Run: headless pygame with SDL's dummy video driver; simulated clock (each Clock.tick advances the game by its frame time, no real sleeping); random seed 0; keys injected as events and as key.get_pressed() state; no mouse input; restart key SPACE tapped at the start of phases 3 and 4.
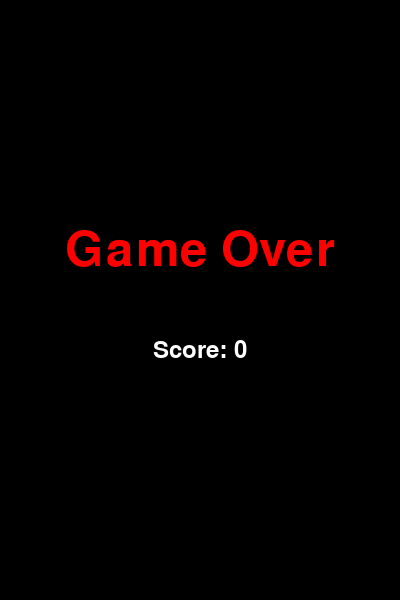
Frame 1 of 4 · flips 1–60 · no input
Frame 2 of 4 · flips 61–180 · tapped SPACE, RETURN · held RIGHT (→), D · screen unchanged from frame 1, image omitted
Frame 3 of 4 · flips 181–300 · tapped SPACE · held DOWN (↓), S · screen unchanged from frame 2, image omitted
Frame 4 of 4 · flips 301–420 · tapped SPACE · held LEFT (←), A, UP (↑), W · screen unchanged from frame 3, image omitted

The pygame program that drew these frames:

import pygame
import random

# Initialize Pygame
pygame.init()

# Constants
WIDTH, HEIGHT = 400, 600
BIRD_SIZE = 20
PIPE_WIDTH = 80
PIPE_GAP = 200
GRAVITY = 0.6
FLAP_STRENGTH = -10

# Colors
WHITE = (255, 255, 255)
GREEN = (0, 255, 0)
RED = (255, 0, 0)

# Create the screen
screen = pygame.display.set_mode((WIDTH, HEIGHT))
pygame.display.set_caption("Flappy Bird")

# Clock to control the frame rate
clock = pygame.time.Clock()


class Bird:
    def __init__(self):
        self.x = 50
        self.y = HEIGHT // 2
        self.velocity = 0

    def flap(self):
        self.velocity = FLAP_STRENGTH

    def update(self):
        self.velocity += GRAVITY
        self.y += self.velocity

    def draw(self):
        pygame.draw.circle(screen, WHITE, (self.x, int(self.y)), BIRD_SIZE)


class Pipe:
    def __init__(self, x):
        self.x = x
        self.height = random.randint(100, 400)
        self.passed = False

    def update(self):
        self.x -= 5

    def draw(self):
        pygame.draw.rect(screen, GREEN, (self.x, 0, PIPE_WIDTH, self.height))
        pygame.draw.rect(screen, GREEN, (self.x, self.height +
                         PIPE_GAP, PIPE_WIDTH, HEIGHT - self.height - PIPE_GAP))

    def off_screen(self):
        return self.x + PIPE_WIDTH < 0

    def collides_with(self, bird):
        return (bird.x - BIRD_SIZE < self.x + PIPE_WIDTH and bird.x + BIRD_SIZE > self.x and
                (bird.y - BIRD_SIZE < self.height or bird.y + BIRD_SIZE > self.height + PIPE_GAP))


def show_game_over_screen(score):
    # Display game over screen
    font = pygame.font.Font(None, 72)
    text = font.render("Game Over", True, RED)
    text_rect = text.get_rect(center=(WIDTH // 2, HEIGHT // 2 - 50))
    screen.blit(text, text_rect)

    # Display score
    score_font = pygame.font.Font(None, 36)
    score_text = score_font.render(f"Score: {score}", True, WHITE)
    score_text_rect = score_text.get_rect(
        center=(WIDTH // 2, HEIGHT // 2 + 50))
    screen.blit(score_text, score_text_rect)

    pygame.display.flip()


def main():
    bird = Bird()
    pipes = [Pipe(WIDTH + i * 300) for i in range(3)]
    score = 0

    running = True
    game_over = False
    while running:
        for event in pygame.event.get():
            if event.type == pygame.QUIT:
                running = False
            if event.type == pygame.KEYDOWN:
                if event.key == pygame.K_SPACE:
                    if game_over:
                        main()  # Restart the game
                        return  # Add this line to exit the current game loop
                    else:
                        bird.flap()

        if not game_over:
            bird.update()

            for pipe in pipes:
                pipe.update()

            if pipes[0].off_screen():
                pipes.pop(0)
                pipes.append(Pipe(pipes[-1].x + 300))

            if not pipes[0].passed and pipes[0].x + PIPE_WIDTH < bird.x:
                pipes[0].passed = True
                score += 1

            if pipes[0].collides_with(bird) or bird.y + BIRD_SIZE > HEIGHT or bird.y - BIRD_SIZE < 0:
                game_over = True

            screen.fill((0, 0, 0))
            bird.draw()
            for pipe in pipes:
                pipe.draw()

            font = pygame.font.Font(None, 36)
            text = font.render(f"Score: {score}", True, WHITE)
            screen.blit(text, (10, 10))
        else:
            screen.fill((0, 0, 0))
            show_game_over_screen(score)

        pygame.display.flip()
        clock.tick(30)

    pygame.quit()


if __name__ == "__main__":
    main()
